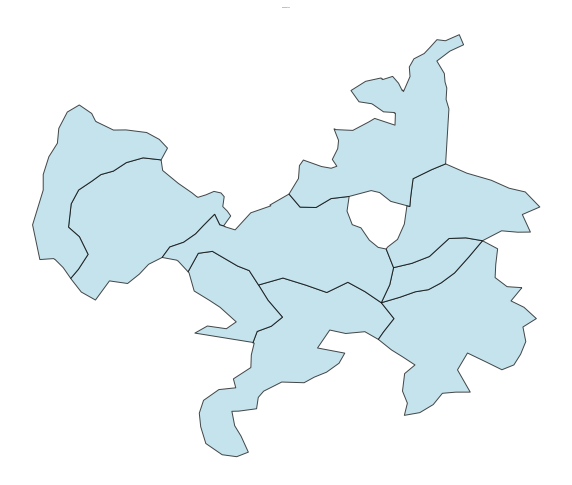

Values plotted in this chart, from the file beside it:
Component ID, Stand
30, OBJECTID
30, TARGET_FID
30, LandUse_1
30, Ocupacao
30, ID_UG
30, NOME
30, YY_correct
30, XX_Correct
30, Altitude
30, Declive
30, Litologia
30, Relevo
30, Uso
30, Espessura
30, Apt_flor
30, Solo
30, Classifica
30, Perimetro
30, Area
30, Hectares
30, UsoSolo20
30, Shape_Leng
30, Shape_Area
30, HBC
30, CH
30, CBD
30, CC
30, geometry
30, comp_id
